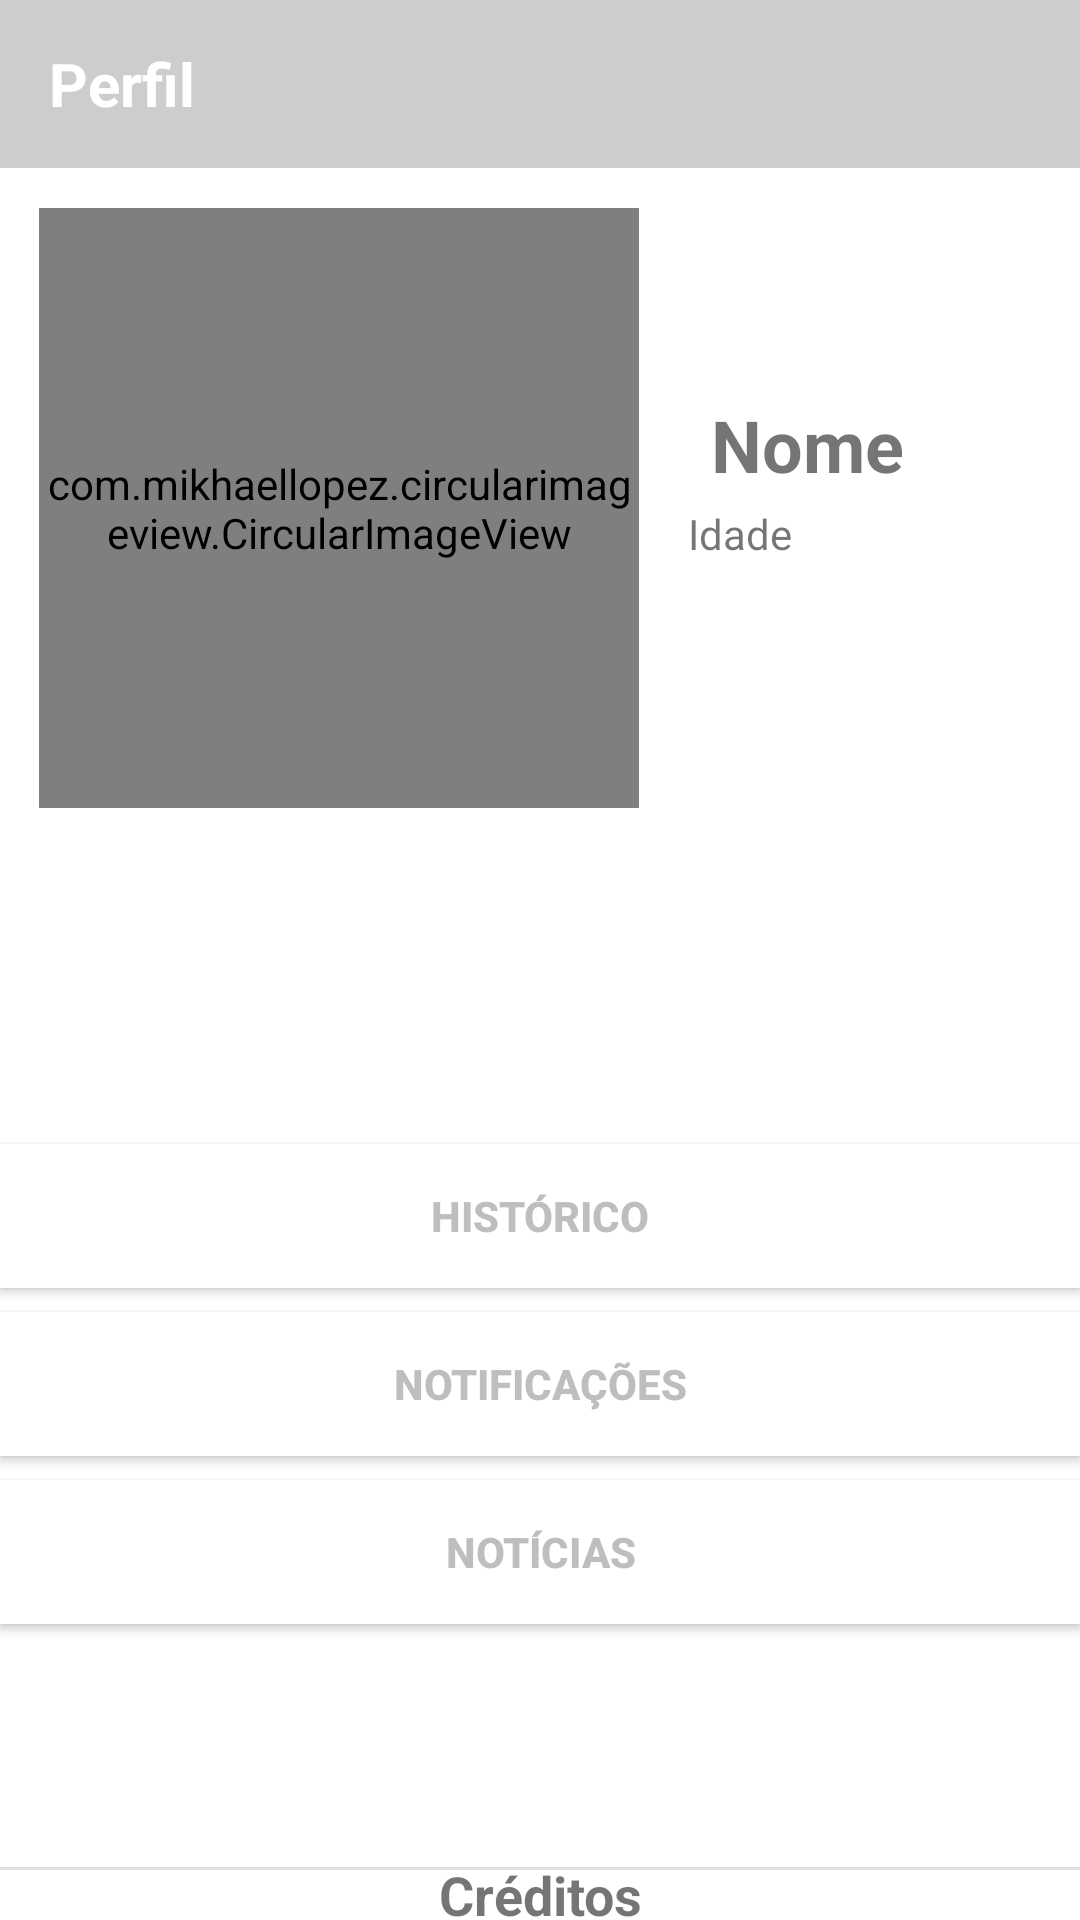

Here is an Android app screen rendered from its layout file. Give the layout XML and the strings, colors and styles it references.
<!-- AndroidManifest.xml: application theme AppTheme -->
<!-- res/layout/activity_profile.xml -->
<?xml version="1.0" encoding="utf-8"?>
<androidx.constraintlayout.widget.ConstraintLayout xmlns:android="http://schemas.android.com/apk/res/android"
    xmlns:app="http://schemas.android.com/apk/res-auto"
    xmlns:tools="http://schemas.android.com/tools"
    android:layout_width="match_parent"
    android:layout_height="match_parent"
    tools:context=".activity.ProfileActivity">

    <com.google.android.material.appbar.AppBarLayout
        android:id="@+id/material_appbar"
        android:layout_width="match_parent"
        android:layout_height="wrap_content"
        tools:ignore="MissingConstraints">

        <androidx.appcompat.widget.Toolbar
            android:id="@+id/toolbat_new_medication"
            android:layout_width="match_parent"
            android:layout_height="?attr/actionBarSize"
            android:background="#CDCDCD"
            app:title=""
            app:titleTextColor="@android:color/white"
            tools:ignore="MissingConstraints">


            <ImageButton
                android:id="@+id/image_voltar"
                android:layout_width="wrap_content"
                android:layout_height="wrap_content"
                android:onClick="voltar"
                android:background="#FFCDCDCD"
                android:gravity="center"
                app:srcCompat="@drawable/arrow_back" />

            <TextView
                android:layout_width="wrap_content"
                android:layout_height="wrap_content"
                android:gravity="center"
                android:text="Perfil"
                android:textColor="@android:color/white"
                android:textSize="20dp"
                android:textStyle="bold" />


        </androidx.appcompat.widget.Toolbar>


    </com.google.android.material.appbar.AppBarLayout>

    <com.mikhaellopez.circularimageview.CircularImageView
        android:id="@+id/profilePicView"
        android:layout_width="200dp"
        android:layout_height="200dp"
        android:src="@drawable/user_icon"
        app:civ_border_color="#111111"
        app:civ_border_width="0dp"
        app:civ_shadow="true"
        app:civ_shadow_color="#111111"
        app:civ_shadow_radius="1dp"
        app:layout_constraintBottom_toBottomOf="parent"
        app:layout_constraintEnd_toEndOf="parent"
        app:layout_constraintHorizontal_bias="0.082"
        app:layout_constraintStart_toStartOf="parent"
        app:layout_constraintTop_toBottomOf="@+id/material_appbar"
        app:layout_constraintVertical_bias="0.035">

    </com.mikhaellopez.circularimageview.CircularImageView>

    <TextView
        android:id="@+id/profileName"
        android:layout_width="0dp"
        android:layout_height="wrap_content"
        android:layout_marginStart="24dp"
        android:layout_marginLeft="24dp"
        android:layout_marginTop="76dp"
        android:text="Nome"
        android:textSize="24sp"
        android:textStyle="bold"
        app:layout_constraintEnd_toEndOf="parent"
        app:layout_constraintHorizontal_bias="0.31"
        app:layout_constraintStart_toEndOf="@+id/profilePicView"
        app:layout_constraintTop_toBottomOf="@+id/material_appbar" />

    <TextView
        android:id="@+id/profileAge"
        android:layout_width="90dp"
        android:layout_height="21dp"
        android:layout_marginTop="4dp"
        android:text="Idade"
        app:layout_constraintEnd_toEndOf="parent"
        app:layout_constraintHorizontal_bias="0.287"
        app:layout_constraintStart_toEndOf="@+id/profilePicView"
        app:layout_constraintTop_toBottomOf="@+id/profileName" />

    <Button
        android:id="@+id/button4"
        android:layout_width="0dp"
        android:layout_height="wrap_content"
        android:layout_marginTop="112dp"
        android:background="#FFFFFF"
        android:onClick="openHistoryListActivity"
        android:text="Histórico"
        android:textColor="@android:color/secondary_text_dark"
        android:textStyle="bold"
        app:backgroundTint="#FFFFFF"
        app:layout_constraintEnd_toEndOf="parent"
        app:layout_constraintHorizontal_bias="0.498"
        app:layout_constraintStart_toStartOf="parent"
        app:layout_constraintTop_toBottomOf="@+id/profilePicView" />

    <Button
        android:id="@+id/button6"
        android:layout_width="0dp"
        android:layout_height="wrap_content"
        android:layout_marginTop="8dp"
        android:background="#FFFFFF"
        android:onClick="openNotificationActivity"
        android:text="Notificações"
        android:textColor="@android:color/secondary_text_dark"
        android:textStyle="bold"
        app:backgroundTint="#FFFFFF"
        app:layout_constraintEnd_toEndOf="parent"
        app:layout_constraintHorizontal_bias="0.0"
        app:layout_constraintStart_toStartOf="parent"
        app:layout_constraintTop_toBottomOf="@+id/button4" />

    <Button
        android:id="@+id/button7"
        android:layout_width="0dp"
        android:layout_height="wrap_content"
        android:layout_marginTop="8dp"
        android:background="#FFFFFF"
        android:onClick="openCreateUserActivity"
        android:text="Notícias"
        android:textColor="@android:color/secondary_text_dark"
        android:textStyle="bold"
        app:backgroundTint="#FFFFFF"
        app:layout_constraintEnd_toEndOf="parent"
        app:layout_constraintHorizontal_bias="1.0"
        app:layout_constraintStart_toStartOf="parent"
        app:layout_constraintTop_toBottomOf="@+id/button6" />

    <View
        android:id="@+id/divider"
        android:layout_width="match_parent"
        android:layout_height="1dp"
        android:layout_marginTop="64dp"
        android:background="?android:attr/listDivider"
        app:layout_constraintBottom_toBottomOf="parent"
        app:layout_constraintEnd_toEndOf="parent"
        app:layout_constraintStart_toStartOf="parent"
        app:layout_constraintTop_toBottomOf="@+id/button7" />

    <TextView
        android:layout_width="wrap_content"
        android:layout_height="wrap_content"
        android:text="Créditos"
        android:textSize="18sp"
        android:textStyle="bold"
        app:layout_constraintBottom_toBottomOf="parent"
        app:layout_constraintEnd_toEndOf="parent"
        app:layout_constraintStart_toStartOf="parent"
        app:layout_constraintTop_toBottomOf="@+id/divider" />
</androidx.constraintlayout.widget.ConstraintLayout>
<!-- resources referenced by this layout -->
<resources>
  <!-- drawable user_icon: jpeg bitmap (drawable-v24, 7676 bytes) -->
  <style name="AppTheme" parent="Theme.MaterialComponents.Light.NoActionBar">
          
          <item name="colorPrimary">@color/colorPrimary</item>
          <item name="colorPrimaryDark">@color/colorPrimaryDark</item>
          <item name="colorAccent">@color/colorAccent</item>
      </style>
  <color name="colorPrimary">#6200EE</color>
  <color name="colorPrimaryDark">#3700B3</color>
  <color name="colorAccent">#03DAC5</color>
</resources>
